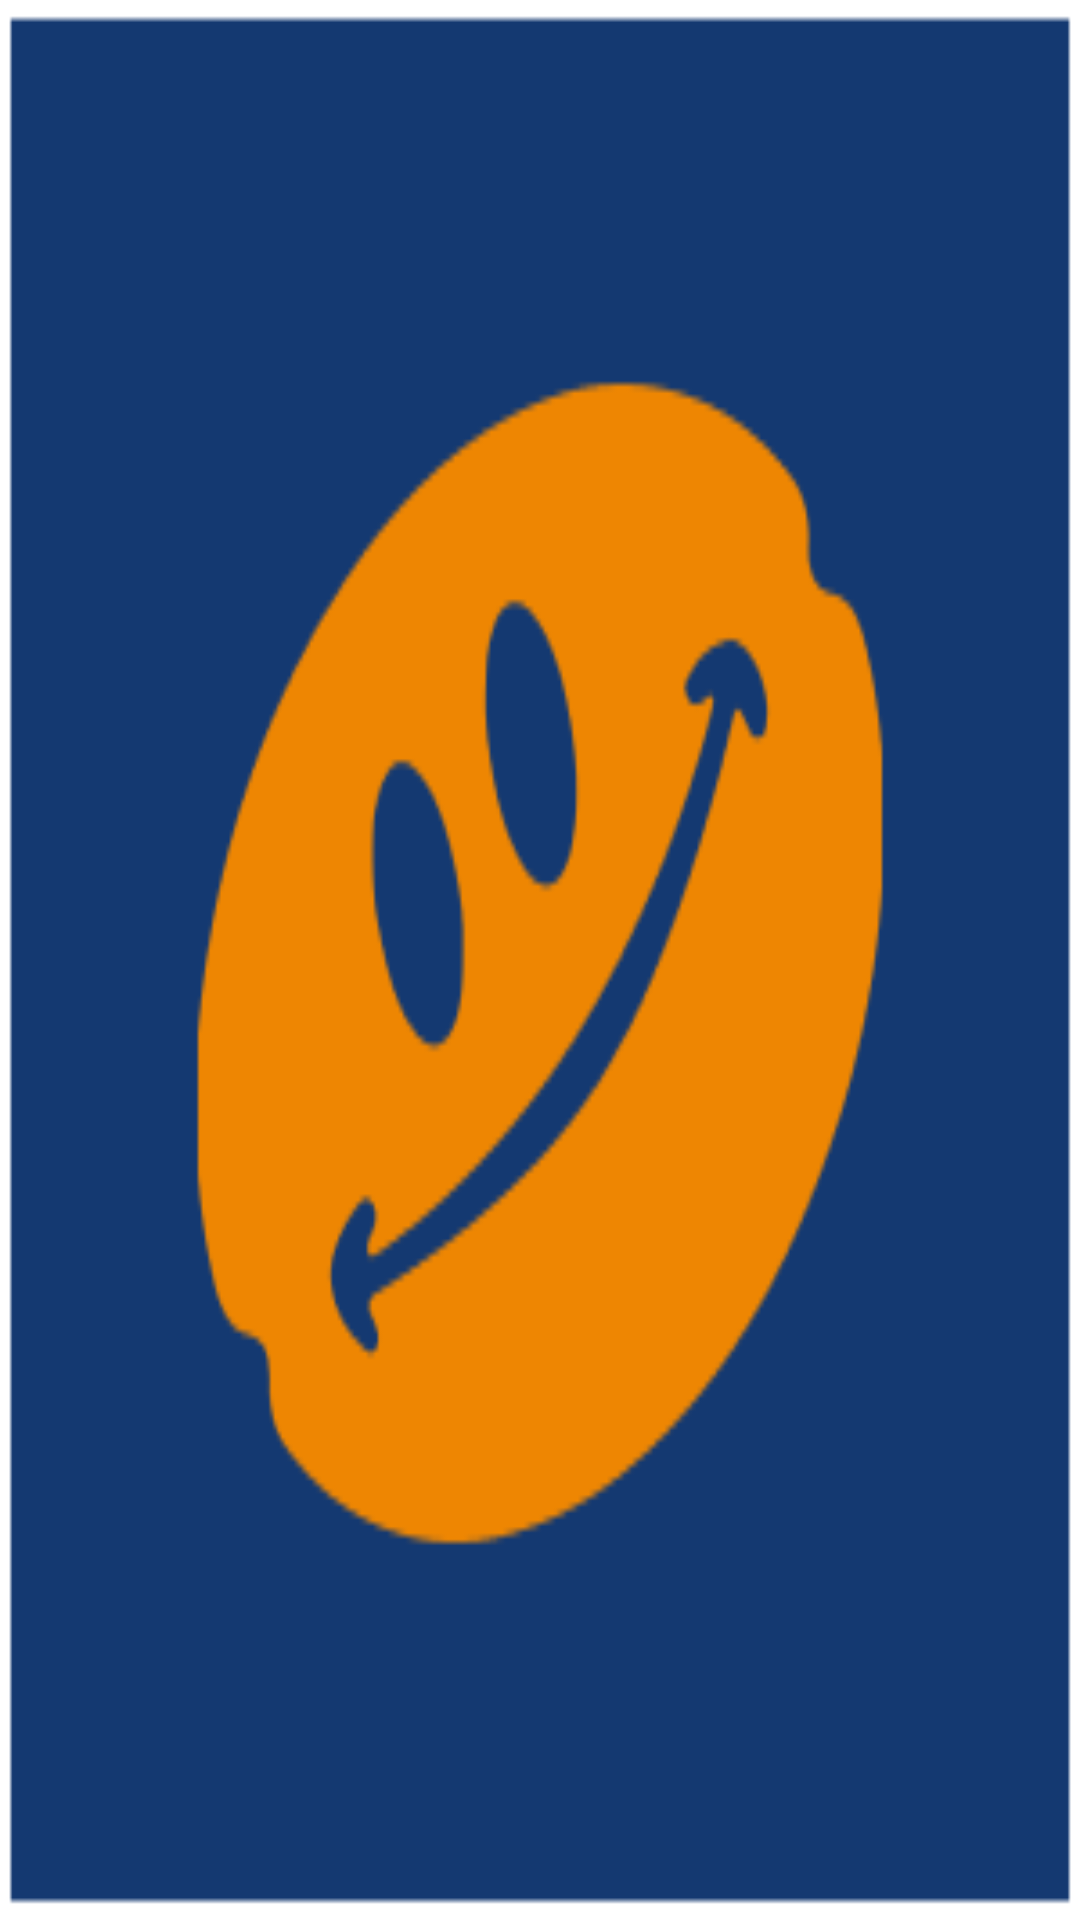

Here is an Android app screen rendered from its layout file. Give the layout XML and the strings, colors and styles it references.
<!-- AndroidManifest.xml: application theme Theme.MyApplication -->
<!-- res/layout/activity_start.xml -->
<?xml version="1.0" encoding="utf-8"?>
<androidx.constraintlayout.widget.ConstraintLayout xmlns:android="http://schemas.android.com/apk/res/android"
    xmlns:app="http://schemas.android.com/apk/res-auto"
    xmlns:tools="http://schemas.android.com/tools"
    android:layout_width="match_parent"
    android:layout_height="match_parent"
    android:background="@drawable/banner"
    tools:context=".StartActivity">

</androidx.constraintlayout.widget.ConstraintLayout>
<!-- resources referenced by this layout -->
<resources>
  <!-- drawable banner: png bitmap (drawable-v24, 8669 bytes) -->
  <style name="Theme.MyApplication" parent="Theme.MaterialComponents.NoActionBar">
          <item name="windowNoTitle">true</item>
          <item name="android:windowFullscreen">true</item>
          
          <item name="colorPrimary">@color/purple_500</item>
          <item name="colorPrimaryVariant">@color/purple_700</item>
          <item name="colorOnPrimary">@color/white</item>
          
          <item name="colorSecondary">@color/teal_200</item>
          <item name="colorSecondaryVariant">@color/teal_700</item>
          <item name="colorOnSecondary">@color/black</item>
          
          <item name="android:statusBarColor" tools:targetApi="l">?attr/colorPrimaryVariant</item>
          
      </style>
  <color name="purple_500">#FF6200EE</color>
  <color name="purple_700">#FF3700B3</color>
  <color name="white">#FFFFFFFF</color>
  <color name="teal_200">#FF03DAC5</color>
  <color name="teal_700">#FF018786</color>
  <color name="black">#FF000000</color>
</resources>
